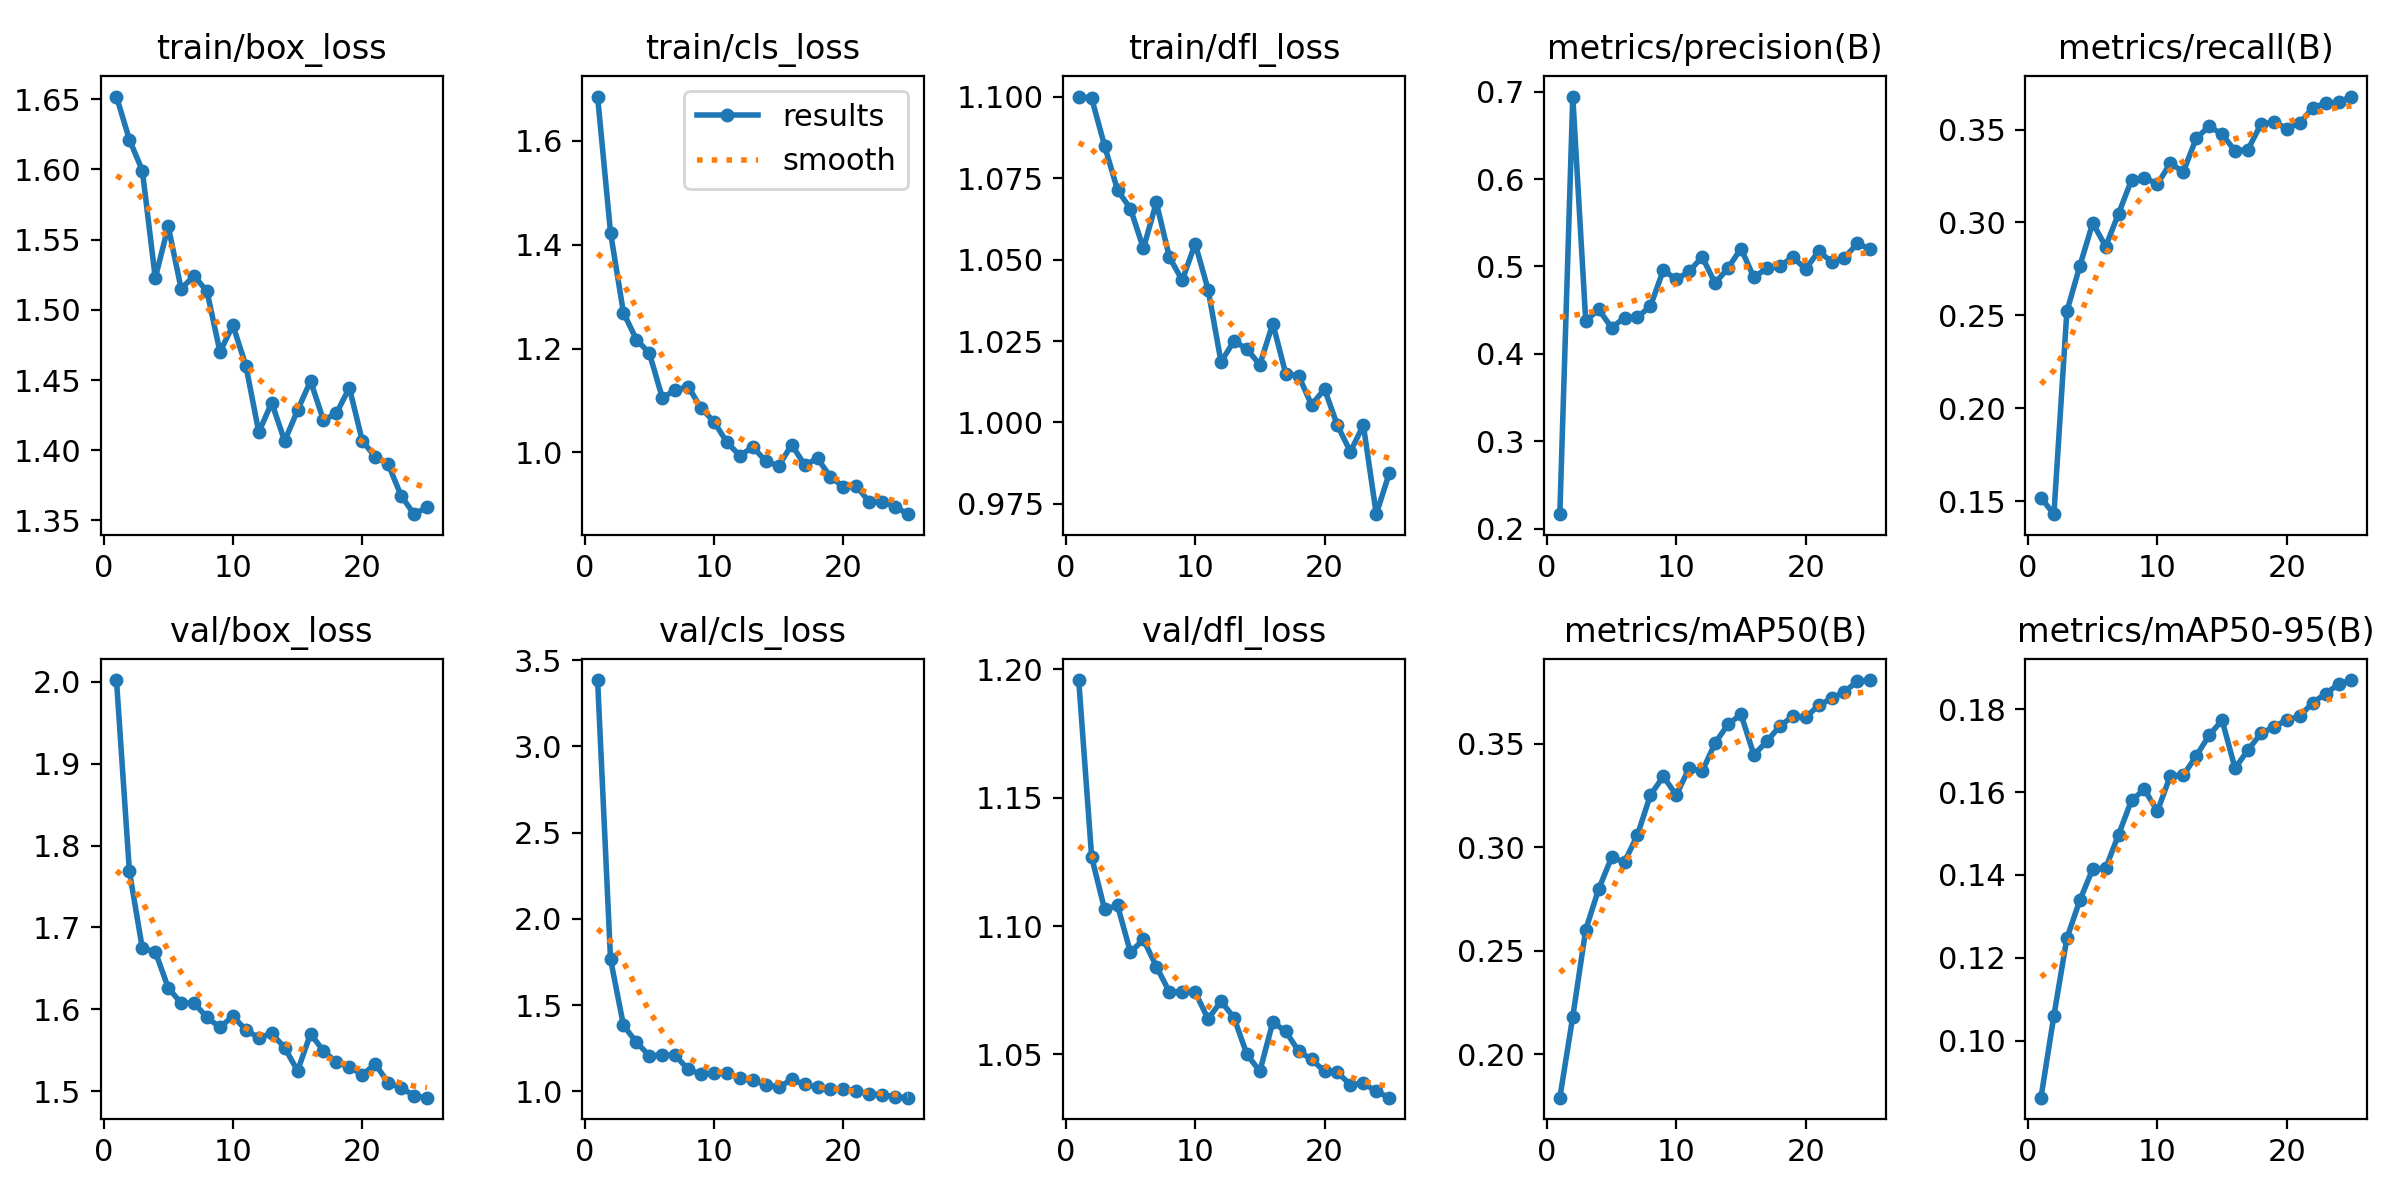

Data behind this chart, as committed beside it:
epoch, time, train/box_loss, train/cls_loss, train/dfl_loss, metrics/precision(B), metrics/recall(B), metrics/mAP50(B), metrics/mAP50-95(B), val/box_loss, val/cls_loss, val/dfl_loss, lr/pg0, lr/pg1, lr/pg2
1, 15.78, 1.652, 1.685, 1.1, 0.2169, 0.1519, 0.1789, 0.08624, 2.002, 3.384, 1.196, 0.06777, 0.0002707, 0.0002707
2, 31.27, 1.621, 1.423, 1.1, 0.6943, 0.1431, 0.218, 0.1061, 1.769, 1.767, 1.127, 0.03469, 0.0005267, 0.0005267
3, 47.03, 1.599, 1.269, 1.085, 0.4377, 0.2521, 0.2601, 0.1247, 1.674, 1.383, 1.107, 0.001594, 0.0007606, 0.0007606
4, 62.83, 1.523, 1.217, 1.071, 0.4509, 0.2765, 0.2797, 0.1339, 1.67, 1.285, 1.108, 0.000734, 0.000734, 0.000734
5, 78.36, 1.56, 1.191, 1.066, 0.4301, 0.2997, 0.295, 0.1414, 1.626, 1.208, 1.09, 0.0007011, 0.0007011, 0.0007011
6, 93.98, 1.515, 1.105, 1.053, 0.4415, 0.2871, 0.2928, 0.1416, 1.608, 1.211, 1.095, 0.0006681, 0.0006681, 0.0006681
7, 109.3, 1.524, 1.12, 1.068, 0.4422, 0.3048, 0.3059, 0.1497, 1.608, 1.21, 1.084, 0.0006351, 0.0006351, 0.0006351
8, 124.9, 1.513, 1.127, 1.051, 0.4546, 0.3229, 0.3251, 0.158, 1.59, 1.128, 1.074, 0.0006021, 0.0006021, 0.0006021
9, 140.6, 1.47, 1.086, 1.044, 0.4959, 0.3242, 0.3341, 0.1606, 1.578, 1.1, 1.074, 0.0005691, 0.0005691, 0.0005691
10, 156.2, 1.489, 1.059, 1.055, 0.4852, 0.3206, 0.3251, 0.1554, 1.592, 1.105, 1.074, 0.0005361, 0.0005361, 0.0005361
11, 171.8, 1.46, 1.02, 1.041, 0.4944, 0.3319, 0.3382, 0.164, 1.575, 1.107, 1.064, 0.0005031, 0.0005031, 0.0005031
12, 187.3, 1.413, 0.9935, 1.019, 0.511, 0.3272, 0.3365, 0.1641, 1.565, 1.077, 1.071, 0.0004701, 0.0004701, 0.0004701
13, 202.8, 1.434, 1.011, 1.025, 0.4809, 0.3453, 0.3503, 0.1687, 1.57, 1.065, 1.064, 0.0004372, 0.0004372, 0.0004372
14, 218.5, 1.407, 0.983, 1.023, 0.4981, 0.3518, 0.3592, 0.1737, 1.553, 1.04, 1.05, 0.0004042, 0.0004042, 0.0004042
15, 234.5, 1.428, 0.974, 1.018, 0.5205, 0.3475, 0.3641, 0.1773, 1.525, 1.024, 1.043, 0.0003712, 0.0003712, 0.0003712
16, 250.5, 1.449, 1.015, 1.03, 0.4875, 0.3385, 0.3445, 0.1658, 1.57, 1.07, 1.063, 0.0003382, 0.0003382, 0.0003382
17, 266.1, 1.421, 0.976, 1.015, 0.4981, 0.3393, 0.351, 0.1702, 1.549, 1.041, 1.059, 0.0003052, 0.0003052, 0.0003052
18, 281.5, 1.426, 0.9883, 1.014, 0.5002, 0.3528, 0.3584, 0.1742, 1.535, 1.026, 1.051, 0.0002722, 0.0002722, 0.0002722
19, 297, 1.445, 0.9528, 1.005, 0.5109, 0.3541, 0.3631, 0.1757, 1.53, 1.016, 1.048, 0.0002392, 0.0002392, 0.0002392
20, 312.8, 1.407, 0.9338, 1.01, 0.4969, 0.3506, 0.3626, 0.1774, 1.52, 1.012, 1.043, 0.0002063, 0.0002063, 0.0002063
21, 328.3, 1.395, 0.9356, 0.9991, 0.5175, 0.3533, 0.3684, 0.1783, 1.533, 1.005, 1.043, 0.0001733, 0.0001733, 0.0001733
22, 343.9, 1.39, 0.9042, 0.991, 0.5055, 0.3618, 0.3718, 0.1815, 1.51, 0.984, 1.038, 0.0001403, 0.0001403, 0.0001403
23, 359.4, 1.368, 0.9051, 0.9992, 0.5101, 0.3641, 0.3751, 0.1838, 1.504, 0.9819, 1.039, 0.0001073, 0.0001073, 0.0001073
24, 374.9, 1.354, 0.8955, 0.9718, 0.5263, 0.3648, 0.38, 0.186, 1.494, 0.9685, 1.036, 7.43036e-05, 7.43036e-05, 7.43036e-05
25, 390.4, 1.359, 0.8811, 0.9844, 0.5198, 0.3678, 0.3807, 0.187, 1.492, 0.9642, 1.033, 4.13168e-05, 4.13168e-05, 4.13168e-05
